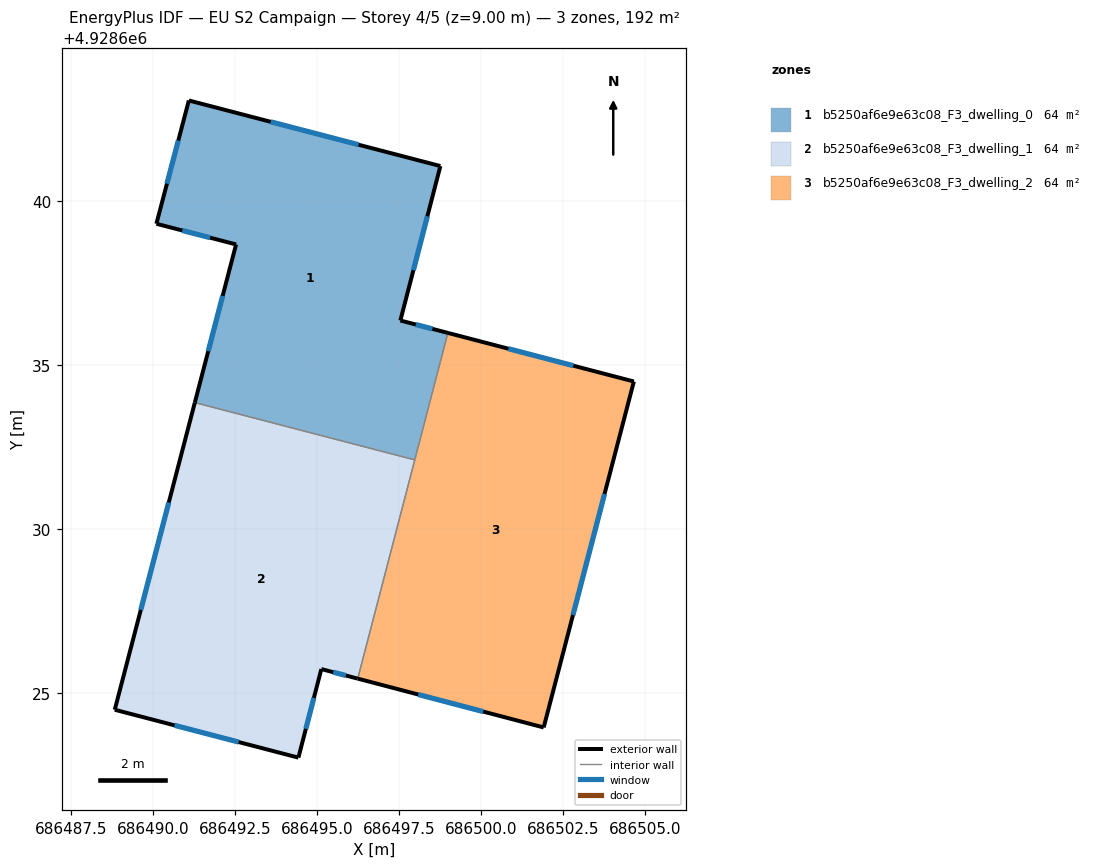
=== STOREY PLAN SPEC (per zone: floor XY polygon, exterior-wall plan segments, windows/doors) ===
zone 1: b5250af6e9e63c08_F3_dwelling_0  (63.9 m²)
  floor: (686498.75, 4928641.07) (686497.53, 4928636.36) (686498.98, 4928635.98) (686497.97, 4928632.11) (686491.27, 4928633.86) (686492.52, 4928638.68) (686490.09, 4928639.31) (686491.08, 4928643.07)
  exterior wall: (686492.52, 4928638.68) – (686491.27, 4928633.86)  [5.0 m]
    window: (686492.11, 4928637.11) – (686491.67, 4928635.42)  [1.8 m²]
  exterior wall: (686490.09, 4928639.31) – (686492.52, 4928638.68)  [2.5 m]
    window: (686490.88, 4928639.10) – (686491.73, 4928638.88)  [0.9 m²]
  exterior wall: (686491.08, 4928643.07) – (686490.09, 4928639.31)  [3.9 m]
    window: (686490.76, 4928641.85) – (686490.41, 4928640.53)  [1.4 m²]
  exterior wall: (686498.75, 4928641.07) – (686491.08, 4928643.07)  [7.9 m]
    window: (686496.26, 4928641.72) – (686493.58, 4928642.42)  [2.9 m²]
  exterior wall: (686497.53, 4928636.36) – (686498.75, 4928641.07)  [4.9 m]
    window: (686497.93, 4928637.89) – (686498.36, 4928639.54)  [1.8 m²]
  exterior wall: (686498.98, 4928635.98) – (686497.53, 4928636.36)  [1.5 m]
    window: (686498.51, 4928636.10) – (686498.00, 4928636.24)  [0.5 m²]
  interior walls: 2
zone 2: b5250af6e9e63c08_F3_dwelling_1  (63.9 m²)
  floor: (686497.97, 4928632.11) (686496.23, 4928625.44) (686495.12, 4928625.73) (686494.42, 4928623.03) (686488.82, 4928624.49) (686491.27, 4928633.86)
  exterior wall: (686494.42, 4928623.03) – (686495.12, 4928625.73)  [2.8 m]
    window: (686494.65, 4928623.91) – (686494.90, 4928624.85)  [1.0 m²]
  exterior wall: (686488.82, 4928624.49) – (686494.42, 4928623.03)  [5.8 m]
    window: (686490.64, 4928624.01) – (686492.60, 4928623.50)  [2.1 m²]
  exterior wall: (686491.27, 4928633.86) – (686488.82, 4928624.49)  [9.7 m]
    window: (686490.47, 4928630.81) – (686489.62, 4928627.53)  [3.5 m²]
  exterior wall: (686495.12, 4928625.73) – (686496.23, 4928625.44)  [1.1 m]
    window: (686495.48, 4928625.63) – (686495.87, 4928625.53)  [0.4 m²]
  interior walls: 2
zone 3: b5250af6e9e63c08_F3_dwelling_2  (63.9 m²)
  floor: (686504.65, 4928634.50) (686501.90, 4928623.95) (686496.23, 4928625.44) (686498.98, 4928635.98)
  exterior wall: (686504.65, 4928634.50) – (686498.98, 4928635.98)  [5.9 m]
    window: (686502.81, 4928634.98) – (686500.83, 4928635.50)  [2.1 m²]
  exterior wall: (686501.90, 4928623.95) – (686504.65, 4928634.50)  [10.9 m]
    window: (686502.80, 4928627.38) – (686503.76, 4928631.07)  [4.0 m²]
  exterior wall: (686496.23, 4928625.44) – (686501.90, 4928623.95)  [5.9 m]
    window: (686498.08, 4928624.95) – (686500.06, 4928624.43)  [2.1 m²]
  interior walls: 2

=== DERIVED (storey summary) ===
Building: EU S2 Campaign
Storey: 4 of 5  (floor level z = 9.00 m)
Storey gross floor area: 191.7 m²
Zones on this storey: 3
  - b5250af6e9e63c08_F3_dwelling_0: floor 63.9 m²; exterior wall 25.7 m (77.0 m²); 6 window(s) 9.4 m²; WWR 12.2%
  - b5250af6e9e63c08_F3_dwelling_1: floor 63.9 m²; exterior wall 19.4 m (58.2 m²); 4 window(s) 7.1 m²; WWR 12.2%
  - b5250af6e9e63c08_F3_dwelling_2: floor 63.9 m²; exterior wall 22.6 m (67.9 m²); 3 window(s) 8.3 m²; WWR 12.2%
Zone adjacency (shared interzone walls):
  - b5250af6e9e63c08_F3_dwelling_0 ↔ b5250af6e9e63c08_F3_dwelling_1
  - b5250af6e9e63c08_F3_dwelling_0 ↔ b5250af6e9e63c08_F3_dwelling_2
  - b5250af6e9e63c08_F3_dwelling_1 ↔ b5250af6e9e63c08_F3_dwelling_2